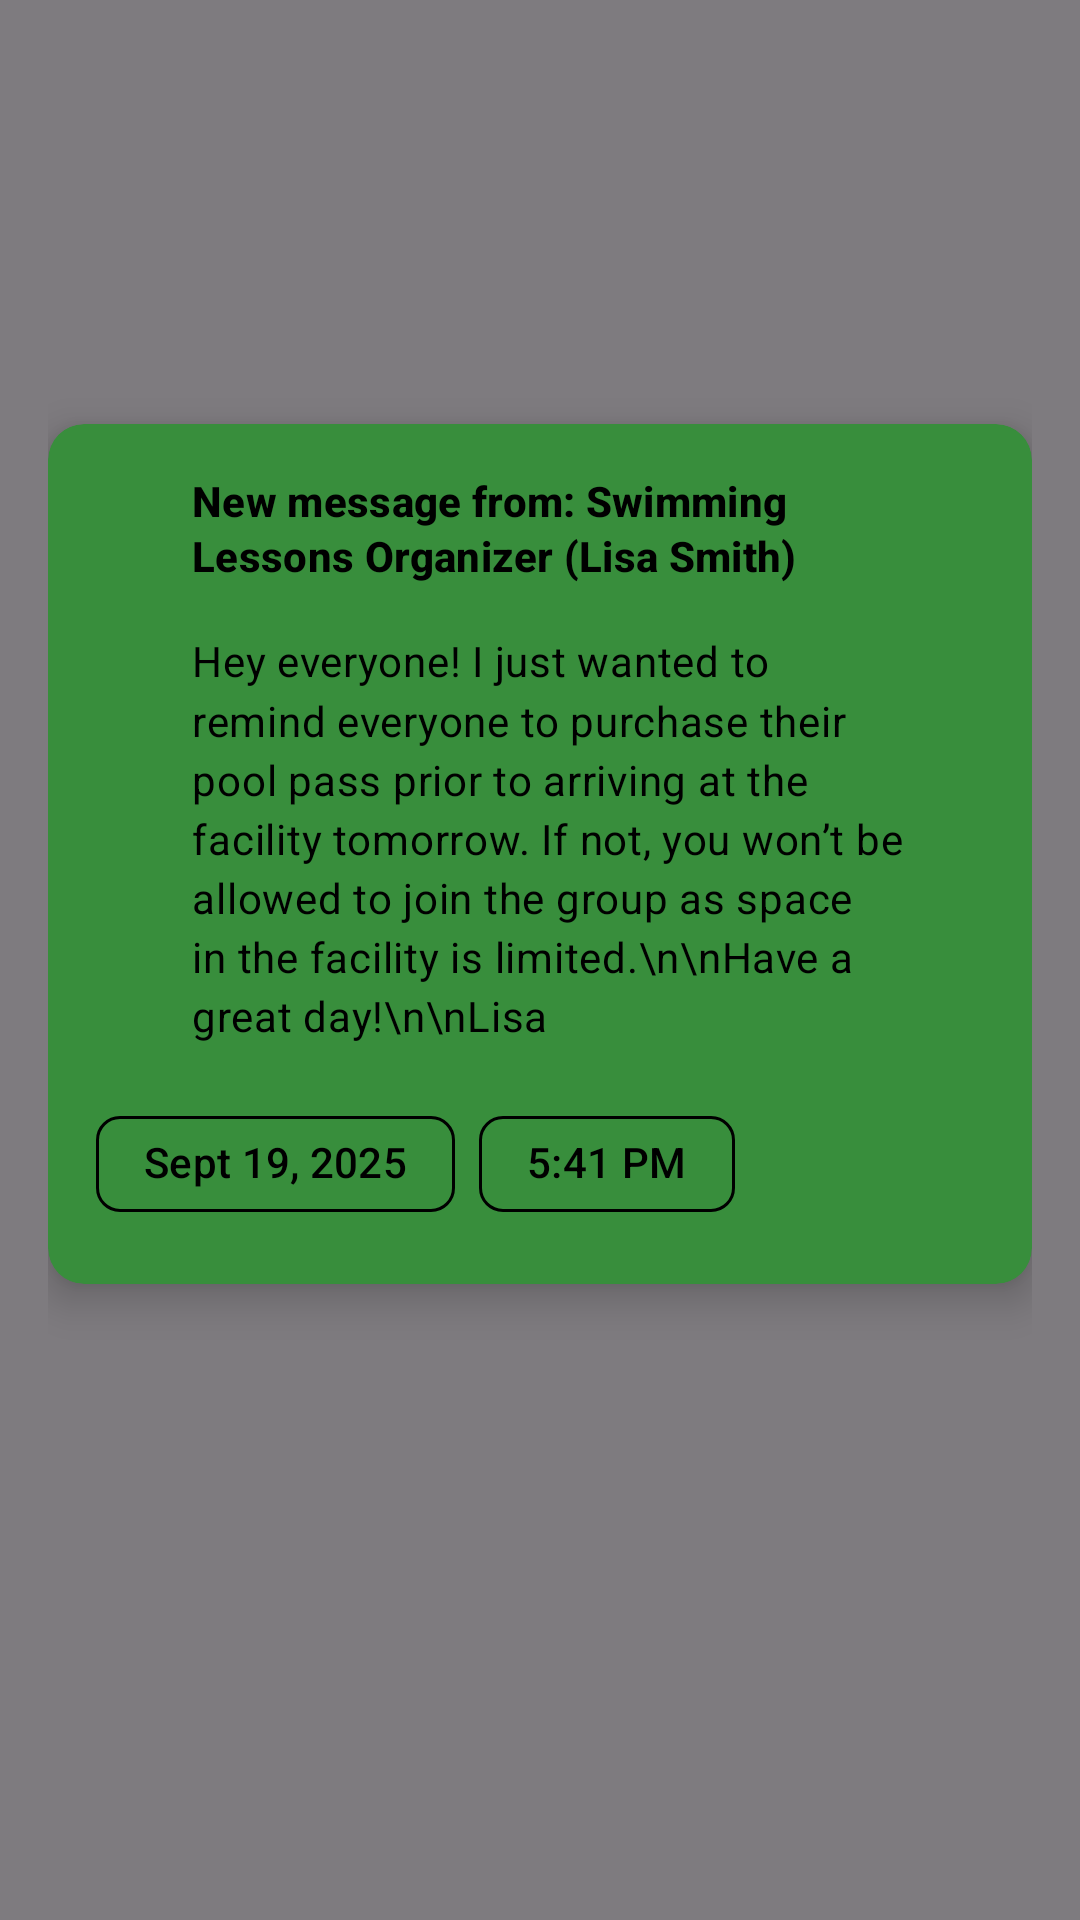

Produce the Android XML layout that renders to this screen, including the resource entries it uses.
<!-- AndroidManifest.xml: application theme Theme.Matrixevents -->
<!-- res/layout/fragment_notification_see_more.xml -->
<?xml version="1.0" encoding="utf-8"?>
<androidx.constraintlayout.widget.ConstraintLayout
    xmlns:android="http://schemas.android.com/apk/res/android"
    xmlns:app="http://schemas.android.com/apk/res-auto"
    xmlns:tools="http://schemas.android.com/tools"
    android:layout_width="match_parent"
    android:layout_height="match_parent"
    android:paddingStart="16dp"
    android:paddingEnd="16dp"
    android:background="#80000000"
    android:clickable="true"
    android:focusable="true">

    <com.google.android.material.card.MaterialCardView
        android:id="@+id/message_card_view"
        android:layout_width="match_parent"
        android:layout_height="wrap_content"
        app:cardCornerRadius="12dp"
        app:cardElevation="8dp"
        app:cardBackgroundColor="#388E3C"
        app:strokeWidth="0dp"
        app:layout_constraintBottom_toBottomOf="parent"
        app:layout_constraintEnd_toEndOf="parent"
        app:layout_constraintStart_toStartOf="parent"
        app:layout_constraintTop_toTopOf="parent"
        app:layout_constraintVertical_bias="0.4">

        <androidx.constraintlayout.widget.ConstraintLayout
            android:layout_width="match_parent"
            android:layout_height="wrap_content"
            android:padding="16dp">

            <ImageView
                android:id="@+id/icon_info"
                android:layout_width="24dp"
                android:layout_height="24dp"
                android:src="@drawable/ic_notification_logo"
                app:layout_constraintStart_toStartOf="parent"
                app:layout_constraintTop_toTopOf="parent"
                app:tint="@android:color/black" />

            <TextView
                android:id="@+id/text_message_title"
                android:layout_width="0dp"
                android:layout_height="wrap_content"
                android:layout_marginStart="8dp"
                android:lineSpacingMultiplier="1.1"
                android:text="New message from: Swimming Lessons Organizer (Lisa Smith)"
                android:textAppearance="@style/TextAppearance.Material3.TitleSmall"
                android:textStyle="bold"
                android:textColor="@android:color/black"
                app:layout_constraintEnd_toStartOf="@+id/button_close"
                app:layout_constraintStart_toEndOf="@id/icon_info"
                app:layout_constraintTop_toTopOf="parent" />

            <ImageButton
                android:id="@+id/button_close"
                android:layout_width="24dp"
                android:layout_height="24dp"
                android:background="?attr/selectableItemBackgroundBorderless"
                android:src="@drawable/ic_notification_x"
                app:layout_constraintEnd_toEndOf="parent"
                app:layout_constraintTop_toTopOf="parent"
                app:tint="@android:color/black" />

            <TextView
                android:id="@+id/text_message_body"
                android:layout_width="0dp"
                android:layout_height="wrap_content"
                android:layout_marginTop="16dp"
                android:lineSpacingMultiplier="1.2"
                android:text="Hey everyone! I just wanted to remind everyone to purchase their pool pass prior to arriving at the facility tomorrow. If not, you won’t be allowed to join the group as space in the facility is limited.\n\nHave a great day!\n\nLisa"
                android:textAppearance="@style/TextAppearance.Material3.BodyMedium"
                android:textColor="@android:color/black"
                app:layout_constraintEnd_toEndOf="@id/text_message_title"
                app:layout_constraintStart_toStartOf="@id/text_message_title"
                app:layout_constraintTop_toBottomOf="@+id/text_message_title" />

            <com.google.android.material.chip.Chip
                android:id="@+id/chip_date"
                android:layout_width="wrap_content"
                android:layout_height="wrap_content"
                android:layout_marginTop="16dp"
                android:text="Sept 19, 2025"
                android:textColor="@android:color/black"
                app:chipBackgroundColor="#388E3C"
                app:chipStrokeColor="@android:color/black"
                app:chipStrokeWidth="1dp"
                app:layout_constraintStart_toStartOf="parent"
                app:layout_constraintTop_toBottomOf="@+id/text_message_body" />

            <com.google.android.material.chip.Chip
                android:id="@+id/chip_time"
                android:layout_width="wrap_content"
                android:layout_height="wrap_content"
                android:layout_marginStart="8dp"
                android:text="5:41 PM"
                android:textColor="@android:color/black"
                app:chipBackgroundColor="#388E3C"
                app:chipStrokeColor="@android:color/black"
                app:chipStrokeWidth="1dp"
                app:layout_constraintBottom_toBottomOf="@id/chip_date"
                app:layout_constraintStart_toEndOf="@id/chip_date"
                app:layout_constraintTop_toTopOf="@id/chip_date" />

        </androidx.constraintlayout.widget.ConstraintLayout>
    </com.google.android.material.card.MaterialCardView>

</androidx.constraintlayout.widget.ConstraintLayout>
<!-- resources referenced by this layout -->
<resources>
  <style name="Theme.Matrixevents" parent="Base.Theme.Matrixevents" />
  <style name="Base.Theme.Matrixevents" parent="Theme.Material3.DayNight.NoActionBar">
          
          
      </style>
</resources>
